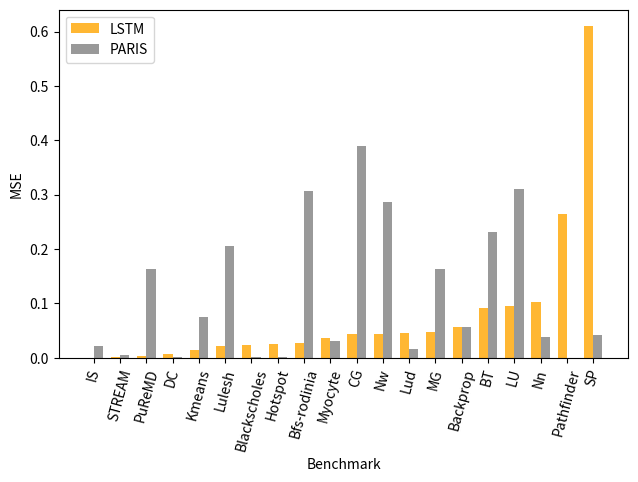

This chart was generated by the following Python code:
import matplotlib.pyplot as plt

# Data for both benchmarks
lstm_benchmark = ["IS", "LU", "Nn", "Myocyte", "Backprop", "CG", "MG", "BT", "SP", "DC", "Lud", "Kmeans", "STREAM", "Blackscholes", "PuReMD", "Lulesh", "Hotspot", "Bfs-rodinia", "Nw", "Pathfinder"]
lstm_mse = [0.000361, 0.095481, 0.103041, 0.0361, 0.056644, 0.0441, 0.047089, 0.092416, 0.609961, 0.007056, 0.044944, 0.013924, 0.000729, 0.023409, 0.002601, 0.021609, 0.024649, 0.027225, 0.0441, 0.265225]
paris_benchmark = ["SP", "LU", "MG", "Myocyte", "Lud", "CG", "IS", "DC", "PuReMD", "Bfs-rodinia", "Kmeans", "Nw", "Backprop", "Blackscholes", "BT", "Hotspot", "Pathfinder", "Nn", "STREAM", "Lulesh"]
paris_mse = [0.0001, 0.0006, 0.0012, 0.0018, 0.0054, 0.0168, 0.0217, 0.0303, 0.0375, 0.0412, 0.0559, 0.0751, 0.1626, 0.1631, 0.2059, 0.2318, 0.2860, 0.3069, 0.3102, 0.3894]

# Sort the data based on LSTM MSE
sorted_indices = sorted(range(len(lstm_mse)), key=lambda k: lstm_mse[k])
sorted_lstm_benchmark = [lstm_benchmark[i] for i in sorted_indices]
sorted_lstm_mse = [lstm_mse[i] for i in sorted_indices]
sorted_paris_mse = [paris_mse[paris_benchmark.index(sorted_lstm_benchmark[i])] for i in sorted_indices]

# Create the bar plot
fig, ax = plt.subplots()
index = range(len(sorted_lstm_benchmark))
bar_width = 0.35
opacity = 0.8

rects1 = ax.bar(index, sorted_lstm_mse, bar_width, alpha=opacity, color='orange', label='LSTM')
rects2 = ax.bar([p + bar_width for p in index], sorted_paris_mse, bar_width, alpha=opacity, color='grey', label='PARIS')

ax.set_xlabel('Benchmark')
ax.set_ylabel('MSE')
ax.set_xticks([p + bar_width/2 for p in index])
ax.set_xticklabels(sorted_lstm_benchmark, rotation=75)
ax.legend()

plt.show()
plt.subplots_adjust(top=0.925, 
                    bottom=0.20, 
                    left=0.10, 
                    right=0.99, 
                    hspace=0.01, 
                    wspace=0.01)
plt.savefig("bar_SDC_LSTMvsPARIS.png")